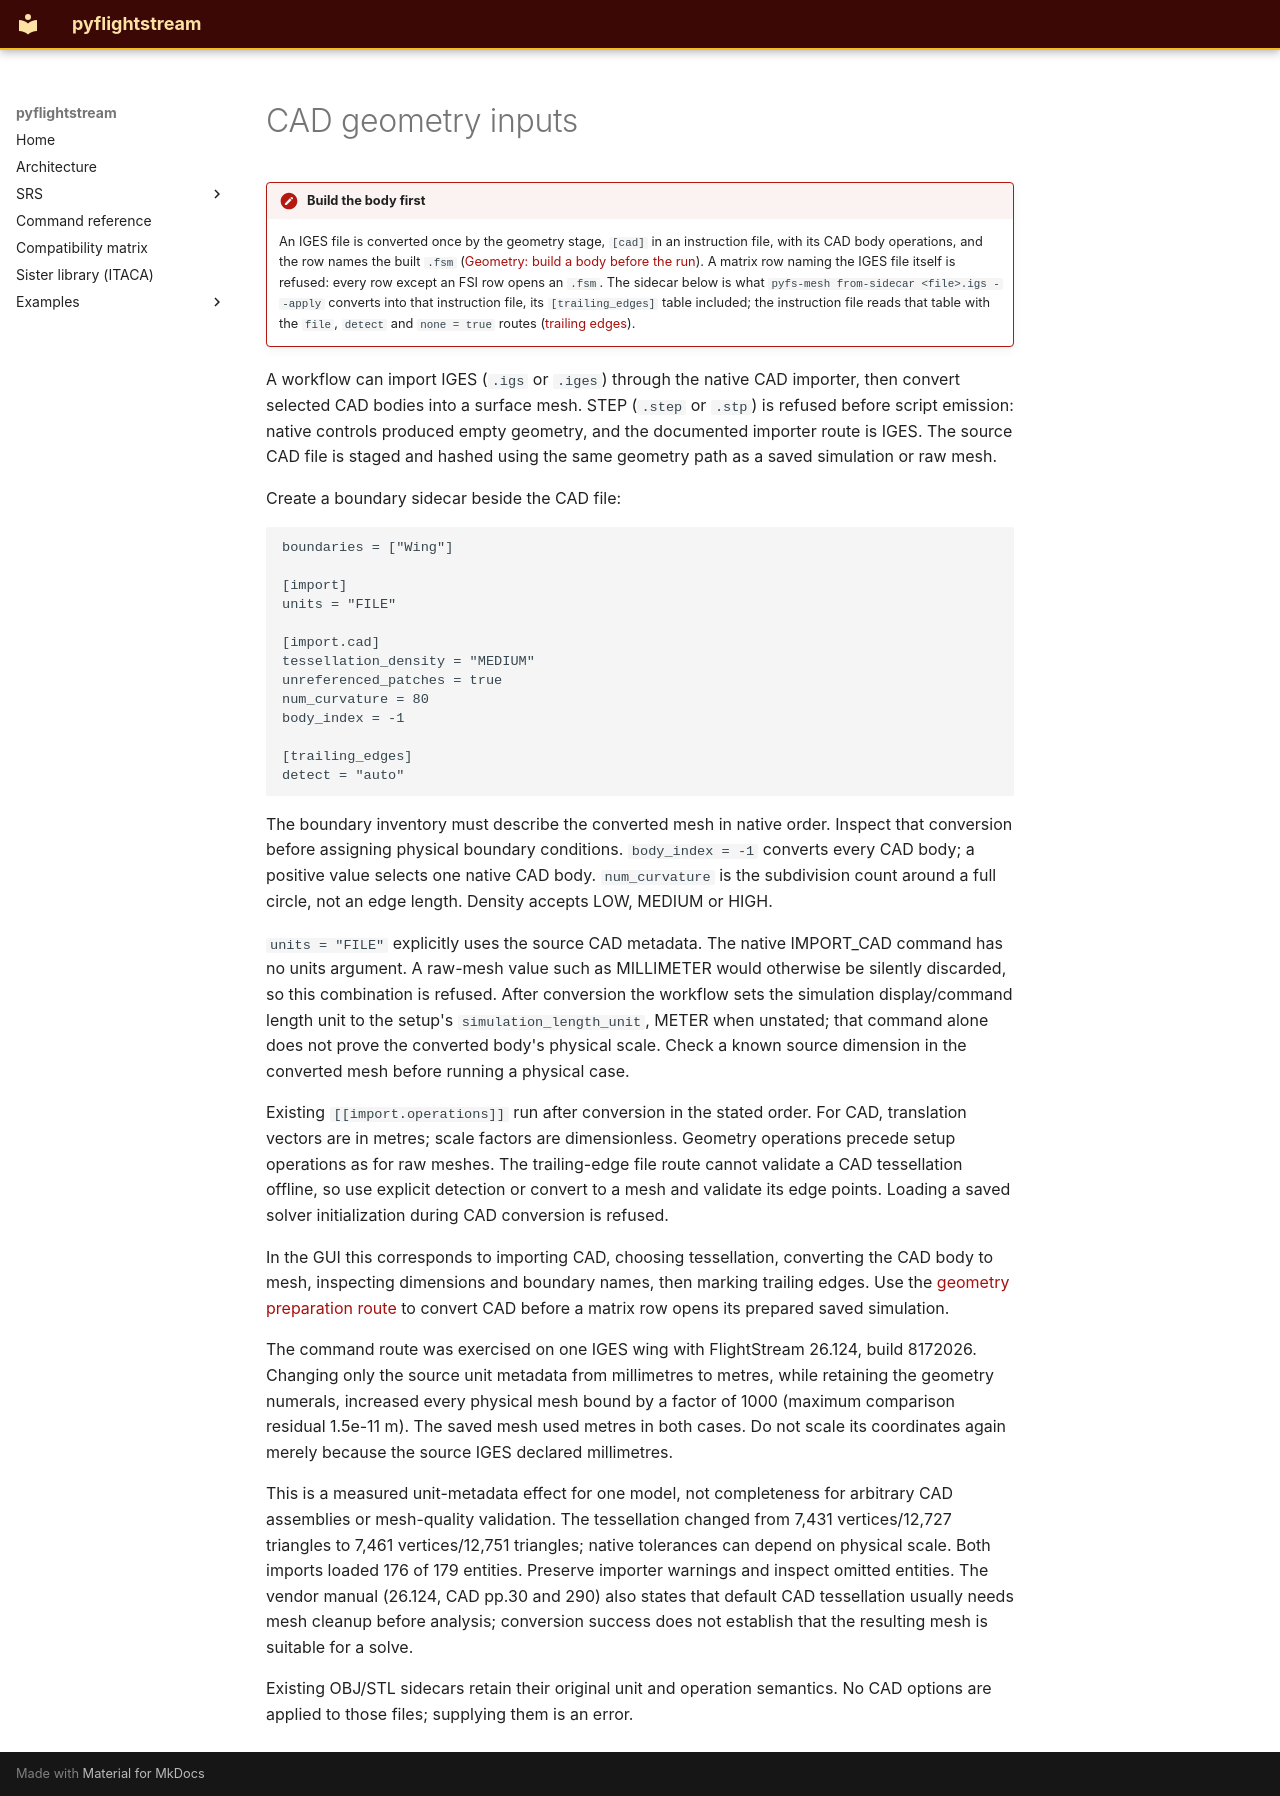

repository: nevesgeovana/pyflightstream · page: cad-inputs/index.html · generator: mkdocs

# CAD geometry inputs

!!! note "Build the body first"
    An IGES file is converted once by the geometry stage, `[cad]` in an instruction file,
    with its CAD body operations, and the row names the built `.fsm`
    ([Geometry: build a body before the run](geometry.md)). A matrix row naming the
    IGES file itself is refused: every row except an FSI row opens an `.fsm`. The
    sidecar below is what `pyfs-mesh from-sidecar <file>.igs --apply`
    converts into that instruction file, its `[trailing_edges]` table included; the
    instruction file reads that table with the `file`, `detect` and `none = true`
    routes ([trailing edges](geometry.md#trailing-edges)).

A workflow can import IGES (`.igs` or `.iges`) through the native CAD importer,
then convert selected CAD bodies into a surface mesh. STEP (`.step` or `.stp`)
is refused before script emission: native controls produced empty geometry,
and the documented importer route is IGES.
The source CAD file is staged and hashed using the same geometry path as a
saved simulation or raw mesh.

Create a boundary sidecar beside the CAD file:

```toml
boundaries = ["Wing"]

[import]
units = "FILE"

[import.cad]
tessellation_density = "MEDIUM"
unreferenced_patches = true
num_curvature = 80
body_index = -1

[trailing_edges]
detect = "auto"
```

The boundary inventory must describe the converted mesh in native order.
Inspect that conversion before assigning physical boundary conditions.
`body_index = -1` converts every CAD body; a positive value selects one
native CAD body. `num_curvature` is the subdivision count around a full
circle, not an edge length. Density accepts LOW, MEDIUM or HIGH.

`units = "FILE"` explicitly uses the source CAD metadata. The native
IMPORT_CAD command has no units argument. A raw-mesh value such as
MILLIMETER would otherwise be silently discarded, so this combination is
refused. After conversion the workflow sets the simulation display/command
length unit to the setup's `simulation_length_unit`, METER when unstated; that
command alone does not prove the converted
body's physical scale. Check a known source dimension in the converted
mesh before running a physical case.

Existing `[[import.operations]]` run after conversion in the stated order.
For CAD, translation vectors are in metres; scale factors are dimensionless.
Geometry operations precede setup operations as for raw meshes. The
trailing-edge file route cannot validate a CAD tessellation offline, so use
explicit detection or convert to a mesh and validate its edge points.
Loading a saved solver initialization during CAD conversion is refused.

In the GUI this corresponds to importing CAD, choosing tessellation,
converting the CAD body to mesh, inspecting dimensions and boundary names,
then marking trailing edges. Use the [geometry preparation route](geometry.md)
to convert CAD before a matrix row opens its prepared saved simulation.

The command route was exercised on one IGES wing with FlightStream 26.124,
build 8172026. Changing only the source unit metadata from millimetres to
metres, while retaining the geometry numerals, increased every physical mesh
bound by a factor of 1000 (maximum comparison residual 1.5e-11 m). The saved
mesh used metres in both cases. Do not scale its coordinates again merely
because the source IGES declared millimetres.

This is a measured unit-metadata effect for one model, not completeness for
arbitrary CAD assemblies or mesh-quality validation. The tessellation changed
from 7,431 vertices/12,727 triangles to 7,461 vertices/12,751 triangles; native
tolerances can depend on physical scale. Both imports loaded 176 of 179 entities.
Preserve importer warnings and inspect omitted entities. The vendor manual
(26.124, CAD pp.30 and 290) also states that default CAD tessellation usually
needs mesh cleanup before analysis; conversion success does not establish
that the resulting mesh is suitable for a solve.

Existing OBJ/STL sidecars retain their original unit and operation semantics.
No CAD options are applied to those files; supplying them is an error.
